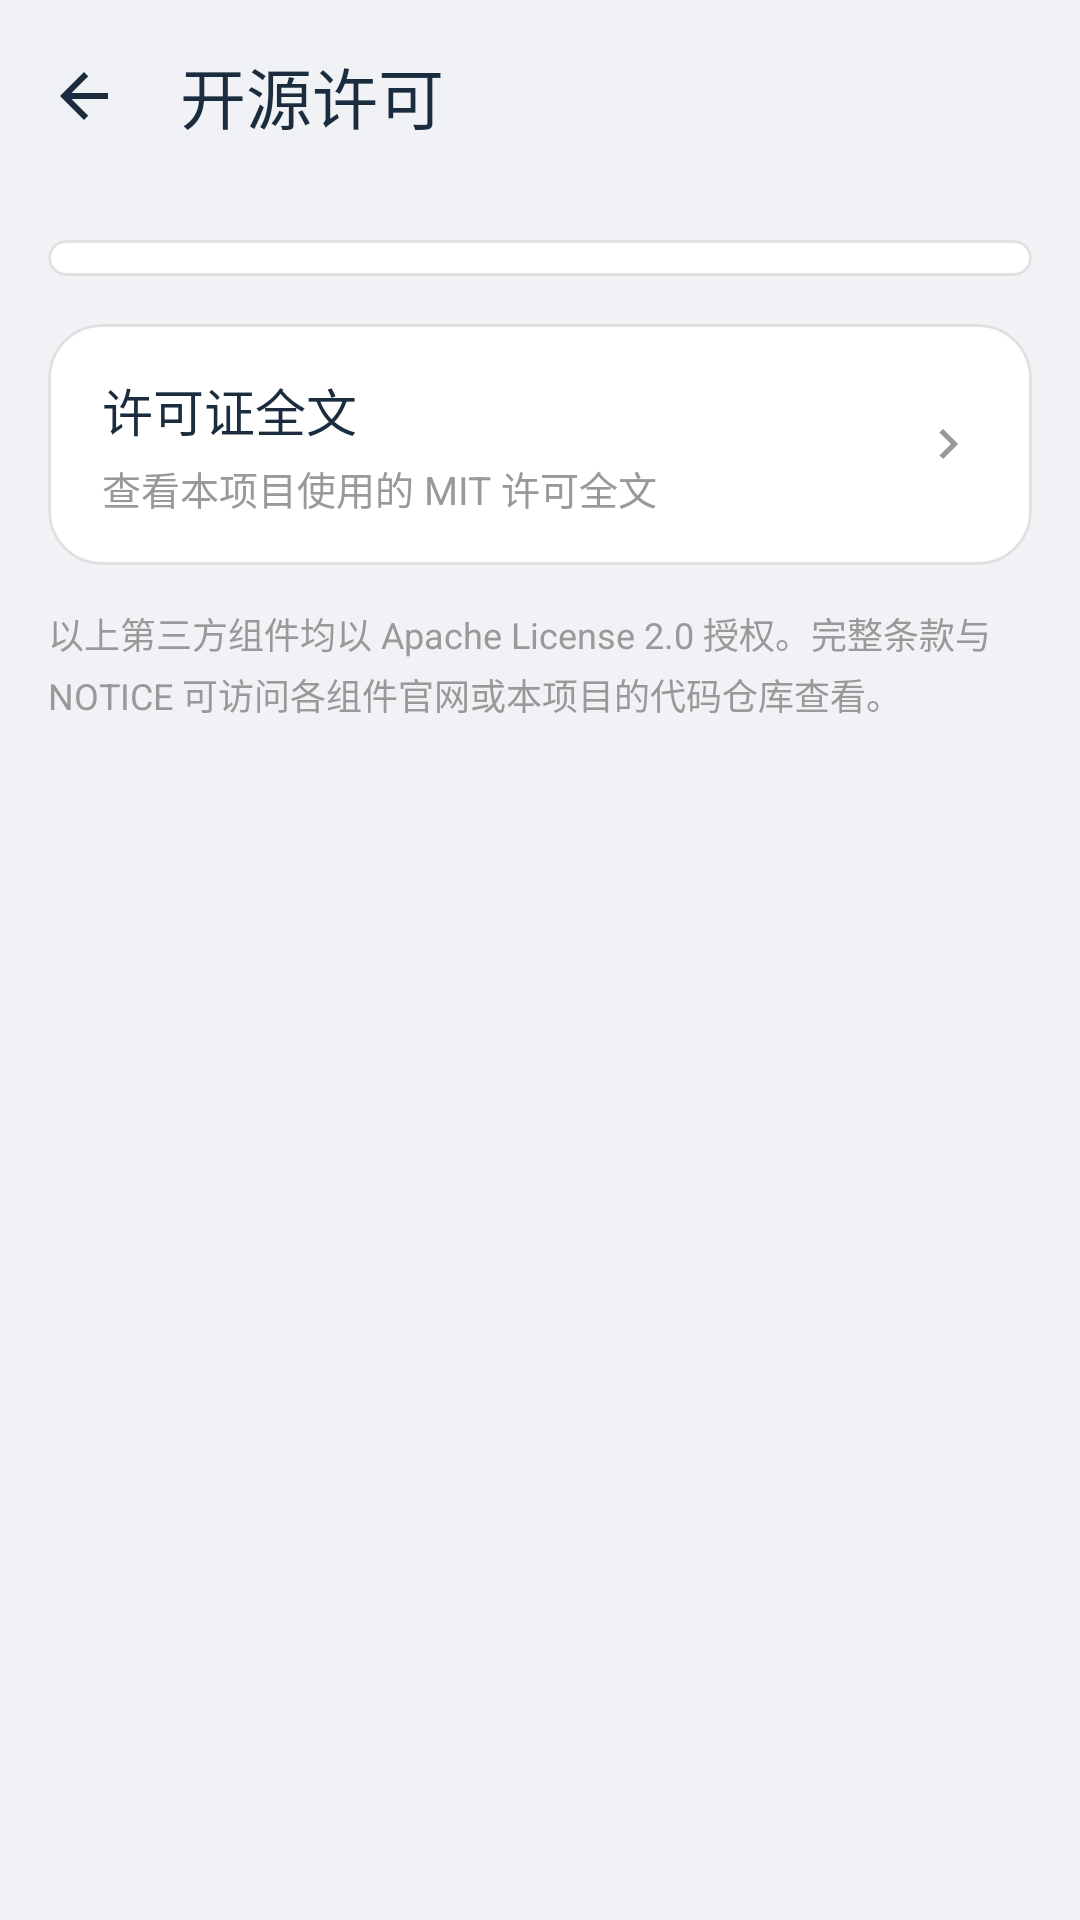

Android layout source for this screen:
<!-- AndroidManifest.xml: application theme Theme.WuyiKebiao -->
<!-- res/layout/activity_license.xml -->
<?xml version="1.0" encoding="utf-8"?>
<LinearLayout xmlns:android="http://schemas.android.com/apk/res/android"
    xmlns:app="http://schemas.android.com/apk/res-auto"
    android:layout_width="match_parent"
    android:layout_height="match_parent"
    android:orientation="vertical"
    android:background="?attr/colorSurfaceScreen">

    <com.google.android.material.appbar.MaterialToolbar
        android:id="@+id/toolbar"
        android:layout_width="match_parent"
        android:layout_height="?attr/actionBarSize"
        android:background="?attr/colorSurfaceScreen"
        app:navigationIcon="@drawable/ic_arrow_back"
        app:navigationIconTint="?attr/colorTextPrimary"
        app:title="开源许可"
        app:titleTextColor="?attr/colorTextPrimary" />

    <ScrollView
        android:layout_width="match_parent"
        android:layout_height="0dp"
        android:layout_weight="1"
        android:fillViewport="true">

        <LinearLayout
            android:layout_width="match_parent"
            android:layout_height="wrap_content"
            android:orientation="vertical"
            android:padding="16dp">

            <com.google.android.material.card.MaterialCardView
                android:layout_width="match_parent"
                android:layout_height="wrap_content"
                android:layout_marginBottom="16dp"
                app:cardBackgroundColor="?attr/colorSurfaceCard"
                app:cardCornerRadius="18dp"
                app:cardElevation="0dp"
                app:strokeColor="?attr/colorOutlineVariant"
                app:strokeWidth="1dp">

                <androidx.recyclerview.widget.RecyclerView
                    android:id="@+id/lic_list"
                    android:layout_width="match_parent"
                    android:layout_height="wrap_content"
                    android:nestedScrollingEnabled="false"
                    android:paddingTop="6dp"
                    android:paddingBottom="6dp" />

            </com.google.android.material.card.MaterialCardView>

            
            <com.google.android.material.card.MaterialCardView
                android:layout_width="match_parent"
                android:layout_height="wrap_content"
                app:cardBackgroundColor="?attr/colorSurfaceCard"
                app:cardCornerRadius="18dp"
                app:cardElevation="0dp"
                app:strokeColor="?attr/colorOutlineVariant"
                app:strokeWidth="1dp">

                <LinearLayout
                    android:id="@+id/layout_full_license"
                    style="@style/SettingsRow">

                    <LinearLayout
                        android:layout_width="0dp"
                        android:layout_height="wrap_content"
                        android:layout_weight="1"
                        android:orientation="vertical">

                        <TextView
                            style="@style/SettingsRowTitle"
                            android:text="许可证全文" />

                        <TextView
                            style="@style/SettingsRowSubtitle"
                            android:text="查看本项目使用的 MIT 许可全文" />
                    </LinearLayout>

                    <ImageView style="@style/SettingsRowArrow" />
                </LinearLayout>

            </com.google.android.material.card.MaterialCardView>

            <TextView
                android:layout_width="match_parent"
                android:layout_height="wrap_content"
                android:layout_marginTop="14dp"
                android:lineSpacingExtra="3dp"
                android:textSize="12sp"
                android:textColor="?attr/colorTextHint"
                android:text="以上第三方组件均以 Apache License 2.0 授权。完整条款与 NOTICE 可访问各组件官网或本项目的代码仓库查看。" />

        </LinearLayout>
    </ScrollView>

</LinearLayout>
<!-- resources referenced by this layout -->
<resources>
  <!-- drawable ic_arrow_back (drawable) -->
  <?xml version="1.0" encoding="utf-8"?>
  <vector xmlns:android="http://schemas.android.com/apk/res/android"
      android:width="24dp"
      android:height="24dp"
      android:viewportWidth="24"
      android:viewportHeight="24"
      android:tint="#FFFFFFFF">
      <path
          android:fillColor="#FFFFFFFF"
          android:pathData="M20,11H7.83l5.59,-5.59L12,4l-8,8 8,8 1.41,-1.41L7.83,13H20v-2z" />
  </vector>
  <style name="SettingsRow">
          <item name="android:layout_width">match_parent</item>
          <item name="android:layout_height">wrap_content</item>
          <item name="android:orientation">horizontal</item>
          <item name="android:gravity">center_vertical</item>
          <item name="android:paddingStart">18dp</item>
          <item name="android:paddingEnd">18dp</item>
          <item name="android:paddingTop">16dp</item>
          <item name="android:paddingBottom">16dp</item>
          <item name="android:clickable">true</item>
          <item name="android:focusable">true</item>
          <item name="android:background">?attr/selectableItemBackground</item>
      </style>
  <style name="SettingsRowArrow">
          <item name="android:layout_width">20dp</item>
          <item name="android:layout_height">20dp</item>
          <item name="android:src">@drawable/ic_arrow_forward</item>
          <item name="android:tint">?attr/colorTextHint</item>
          <item name="android:contentDescription">@null</item>
      </style>
  <style name="SettingsRowSubtitle">
          <item name="android:layout_width">wrap_content</item>
          <item name="android:layout_height">wrap_content</item>
          <item name="android:layout_marginTop">4dp</item>
          <item name="android:textSize">13sp</item>
          <item name="android:textColor">?attr/colorTextHint</item>
      </style>
  <style name="SettingsRowTitle">
          <item name="android:layout_width">wrap_content</item>
          <item name="android:layout_height">wrap_content</item>
          <item name="android:textSize">17sp</item>
          <item name="android:textColor">?attr/colorTextPrimary</item>
      </style>
  <style name="Theme.WuyiKebiao" parent="Base.Theme.WuyiKebiao" />
  <!-- drawable ic_arrow_forward (drawable) -->
  <?xml version="1.0" encoding="utf-8"?>
  <vector xmlns:android="http://schemas.android.com/apk/res/android"
      android:width="24dp"
      android:height="24dp"
      android:viewportWidth="24"
      android:viewportHeight="24">
      <path
          android:fillColor="#999999"
          android:pathData="M8.59,16.59L13.17,12 8.59,7.41 10,6l6,6-6,6-1.41,-1.41z" />
  </vector>
  <color name="brand_primary">#FF034EA1</color>
  <color name="brand_primary_on">#FFFFFFFF</color>
  <color name="brand_primary_container">#FFD6E3F7</color>
  <color name="brand_primary_on_container">#FF034EA1</color>
  <color name="surface_screen">#FFF0F2F5</color>
  <color name="surface_card">#FFFFFFFF</color>
  <color name="surface_container_high">#FFFFFFFF</color>
  <color name="divider">#FFE0E0E0</color>
  <color name="outline_variant">#FFE0E0E0</color>
  <color name="text_primary">#FF1A2C3E</color>
  <color name="text_hint">#FF999999</color>
</resources>
